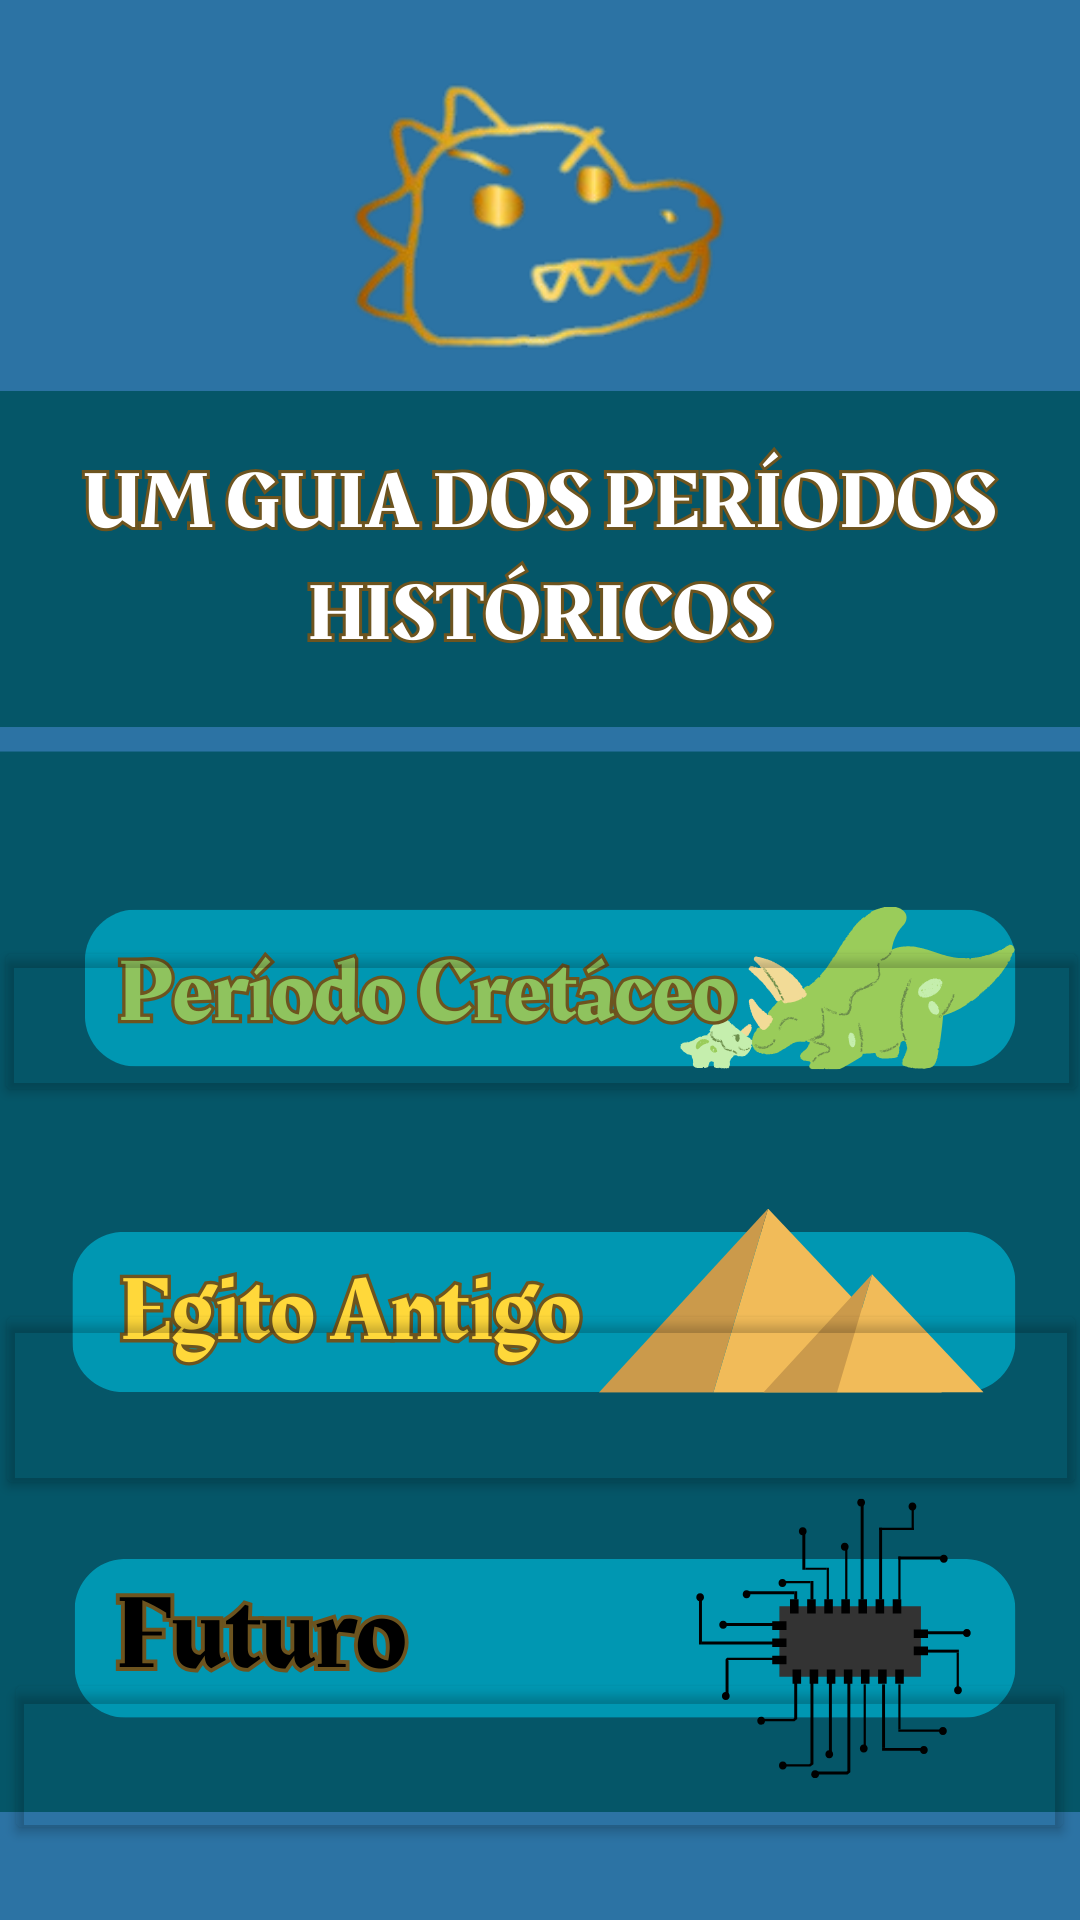

The Android layout XML behind this screen, and the referenced resources:
<!-- AndroidManifest.xml: application theme Theme.AtravesDoTempo -->
<!-- res/layout/activity_main.xml -->
<?xml version="1.0" encoding="utf-8"?>
<androidx.constraintlayout.widget.ConstraintLayout xmlns:android="http://schemas.android.com/apk/res/android"
    xmlns:app="http://schemas.android.com/apk/res-auto"
    xmlns:tools="http://schemas.android.com/tools"
    android:layout_width="match_parent"
    android:layout_height="match_parent"
    tools:context=".MainActivity">


    <ImageView
        android:id="@+id/imageView"
        android:layout_width="wrap_content"
        android:layout_height="wrap_content"
        app:srcCompat="@drawable/menu"
        tools:ignore="MissingConstraints" />

    <Button
        android:id="@+id/button_periodo1"
        android:layout_width="365dp"
        android:layout_height="57dp"
        android:layout_marginTop="312dp"
        android:backgroundTint="#00DF1414"
        android:onClick="periodo1"
        android:text="a"
        android:textColor="#00FFFFFF"
        app:layout_constraintEnd_toEndOf="parent"
        app:layout_constraintStart_toStartOf="parent"
        app:layout_constraintTop_toTopOf="@+id/imageView"
        tools:ignore="MissingConstraints" />

    <Button
        android:id="@+id/button_periodo2"
        android:layout_width="364dp"
        android:layout_height="67dp"
        android:layout_marginTop="64dp"
        android:backgroundTint="#00EC1414"
        android:onClick="periodo2"
        android:text="b"
        android:textColor="#00FFFFFF"
        app:layout_constraintEnd_toEndOf="parent"
        app:layout_constraintHorizontal_bias="0.51"
        app:layout_constraintStart_toStartOf="parent"
        app:layout_constraintTop_toBottomOf="@+id/button_periodo1"
        tools:ignore="MissingConstraints" />

    <Button
        android:id="@+id/button_futuro"
        android:layout_width="357dp"
        android:layout_height="59dp"
        android:layout_marginTop="56dp"
        android:backgroundTint="#00CD2828"
        android:onClick="futuro"
        android:text="c"
        android:textColor="#00FFFFFF"
        app:layout_constraintEnd_toEndOf="parent"
        app:layout_constraintHorizontal_bias="0.49"
        app:layout_constraintStart_toStartOf="parent"
        app:layout_constraintTop_toBottomOf="@+id/button_periodo2"
        tools:ignore="MissingConstraints" />

    <TextView
        android:id="@+id/textView_jogo"
        android:layout_width="176dp"
        android:layout_height="26dp"
        android:layout_marginTop="48dp"
        android:fontFamily="@font/aclonica"
        android:text="ADV - ATRAVÉS DO TEMPO"
        android:textColor="#000000"
        android:textSize="12sp"
        app:layout_constraintEnd_toEndOf="parent"
        app:layout_constraintHorizontal_bias="0.497"
        app:layout_constraintStart_toStartOf="parent"
        app:layout_constraintTop_toBottomOf="@+id/button_futuro" />

</androidx.constraintlayout.widget.ConstraintLayout>
<!-- resources referenced by this layout -->
<resources>
  <!-- drawable menu: png bitmap (drawable, 254125 bytes) -->
  <style name="Theme.AtravesDoTempo" parent="Base.Theme.AtravesDoTempo" />
  <style name="Base.Theme.AtravesDoTempo" parent="Theme.Material3.DayNight.NoActionBar">
          
          
      </style>
</resources>
